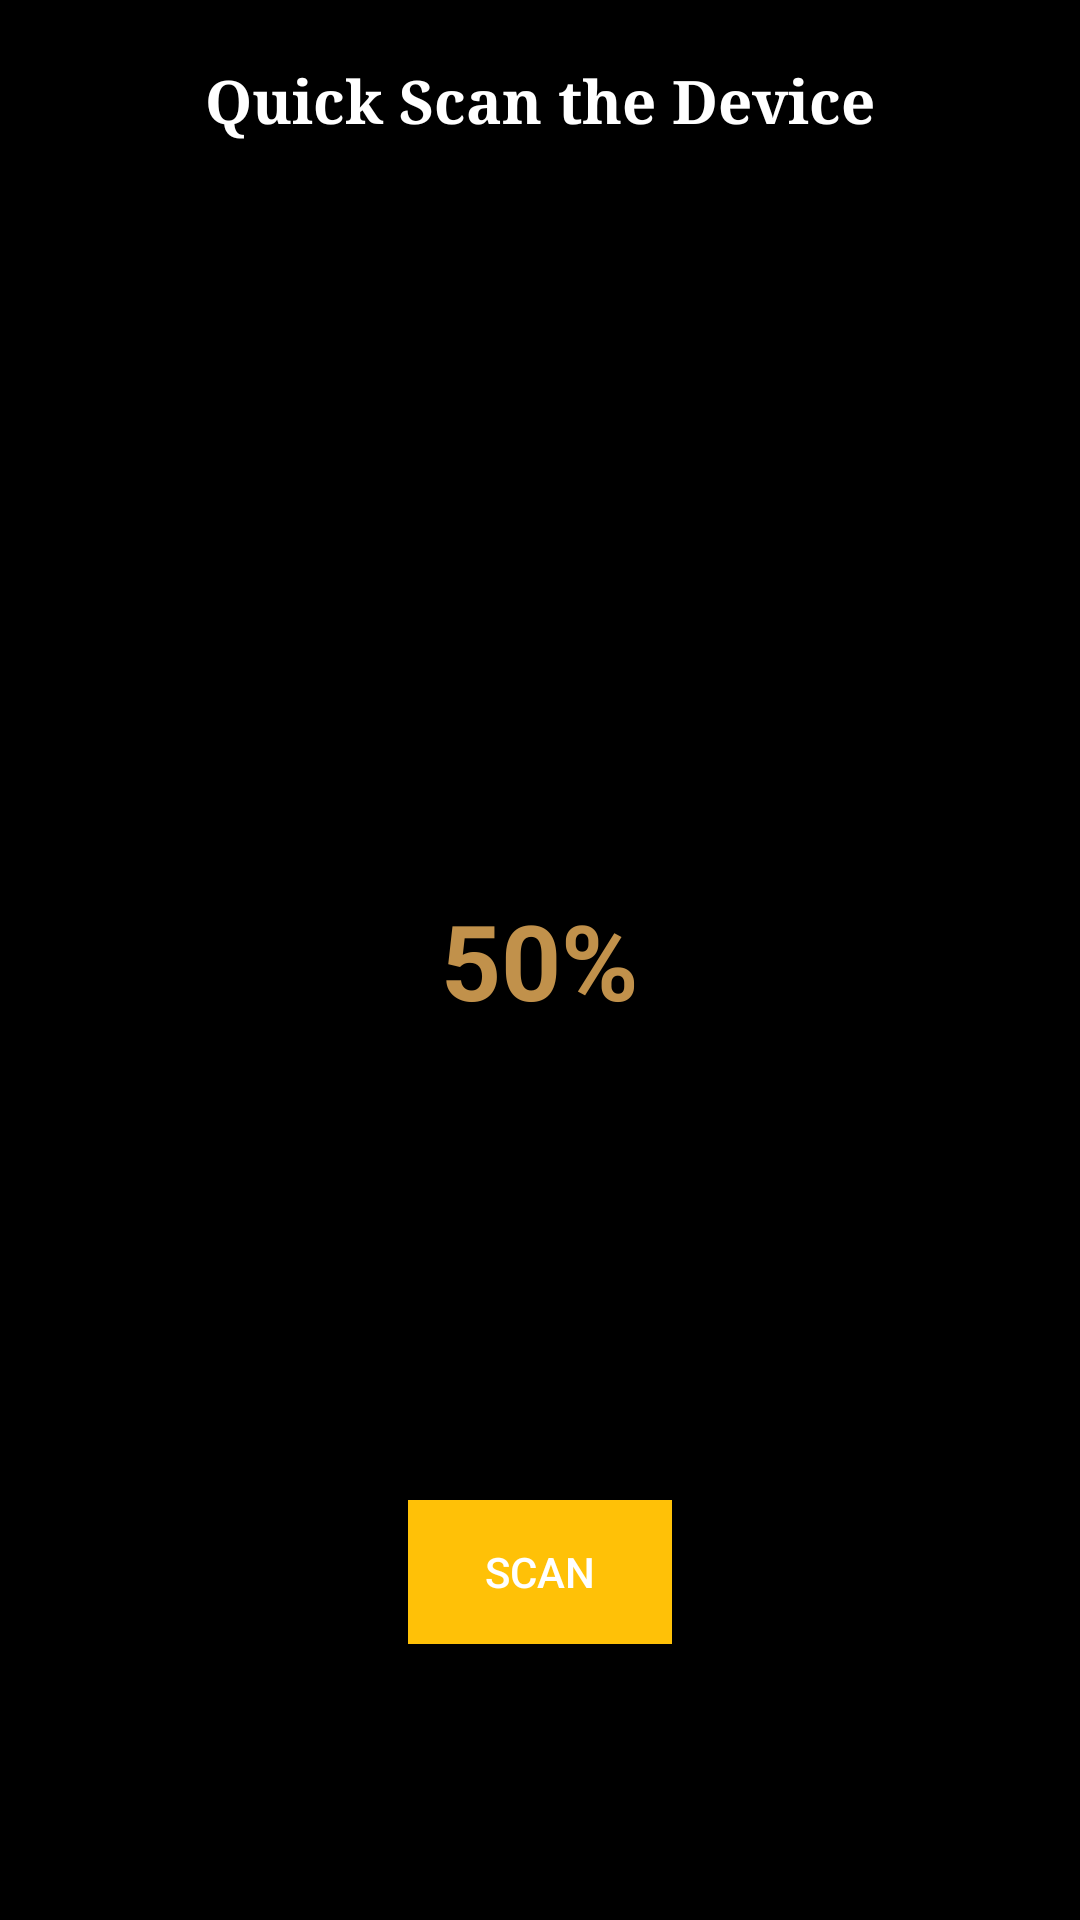

Android layout source for this screen:
<!-- AndroidManifest.xml: application theme Theme.MalwareShield -->
<!-- res/layout/fragment_quick_scan.xml -->
<?xml version="1.0" encoding="utf-8"?>
<RelativeLayout
xmlns:android="http://schemas.android.com/apk/res/android"
android:layout_width="match_parent"
    android:background="#000000"
android:layout_height="match_parent">
    <TextView
        android:layout_width="match_parent"
        android:layout_height="wrap_content"
        android:text="Quick Scan the Device"
        android:textColor="@color/white"
        android:gravity="center"
        android:layout_marginTop="20dp"
        android:textStyle="bold"
        android:fontFamily="serif"
        android:textSize="20sp"
        ></TextView>

    <ProgressBar
        android:id="@+id/progress_circular_id"
        style="?android:attr/progressBarStyleHorizontal"
        android:layout_width="250dp"
        android:layout_height="250dp"
        android:layout_centerInParent="true"
        android:background="@drawable/circle_shape"
        android:indeterminate="false"
        android:max="100"
        android:progress="30"
        android:progressDrawable="@drawable/circular"></ProgressBar>
<TextView
    android:id="@+id/textview_progress_status_id"
    android:layout_width="wrap_content"
    android:layout_height="wrap_content"
    android:text="50%"
    android:layout_centerInParent="true"
    android:textStyle="bold"
    android:textColor="@color/purple_700"
    android:textSize="35dp">
</TextView>

<Button
    android:id="@+id/check"
    android:layout_width="wrap_content"
    android:layout_height="wrap_content"
    android:layout_marginTop="55dp"
    android:text="Scan"
    android:background="@color/round_button_color"
    android:textColor="@color/white"
    android:layout_below="@+id/progress_circular_id"
    android:layout_centerHorizontal="true"
    >
</Button>
</RelativeLayout>
<!-- resources referenced by this layout -->
<resources>
  <color name="purple_700">#C1914B</color>
  <color name="round_button_color">#FFC107</color>
  <color name="white">#FFFFFFFF</color>
  <style name="Theme.MalwareShield" parent="Theme.MaterialComponents.DayNight.DarkActionBar">
          
          <item name="colorPrimary">#01116C</item>
          <item name="colorPrimaryVariant">#BF2E00</item>
          <item name="colorOnPrimary">@color/white</item>
          
          <item name="colorSecondary">#CF7B00</item>
          <item name="colorSecondaryVariant">@color/purple_700</item>
          <item name="colorOnSecondary">@color/black</item>
          
          <item name="android:statusBarColor" tools:targetApi="21">?attr/colorPrimaryVariant</item>
          
      </style>
  <color name="black">#FF000000</color>
</resources>
